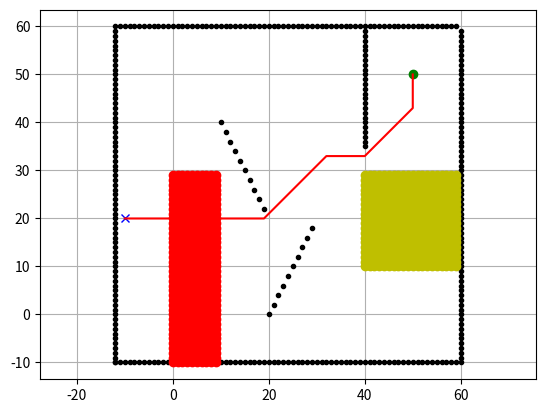

This chart was generated by the following Python code:
import math
import matplotlib.pyplot as plt
from collections import deque

class BFSPlanner:
    def __init__(self, ox, oy, resolution, rr, fc_x, fc_y, tc_x, tc_y):
        self.resolution = resolution
        self.rr = rr
        self.min_x, self.min_y = 0, 0
        self.max_x, self.max_y = 0, 0
        self.obstacle_map = None
        self.x_width, self.y_width = 0, 0
        self.motion = self.get_motion_model()
        self.calc_obstacle_map(ox, oy)

        self.fc_x = fc_x
        self.fc_y = fc_y
        self.tc_x = tc_x
        self.tc_y = tc_y

    class Node:
        def __init__(self, x, y, parent_index):
            self.x = x
            self.y = y
            self.parent_index = parent_index

        def __str__(self):
            return f"{self.x},{self.y},{self.parent_index}"

    def planning(self, sx, sy, gx, gy):
        start_node = self.Node(self.calc_xy_index(sx, self.min_x),
                               self.calc_xy_index(sy, self.min_y), -1)
        goal_node = self.Node(self.calc_xy_index(gx, self.min_x),
                              self.calc_xy_index(gy, self.min_y), -1)
        open_set, closed_set = deque([start_node]), {}  # Use a dictionary for closed_set
        closed_set[self.calc_grid_index(start_node)] = start_node  # Save the start node in closed_set
        expanded_nodes = 0  # Counter to track the number of expanded nodes

        while open_set:
            current = open_set.popleft()
            expanded_nodes += 1  # Increment the counter for each expanded node

            if current.x == goal_node.x and current.y == goal_node.y:
                print("Goal found!")
                goal_node.parent_index = current.parent_index
                break

            for i, _ in enumerate(self.motion):
                node = self.Node(current.x + self.motion[i][0],
                                 current.y + self.motion[i][1], self.calc_grid_index(current))

                if self.calc_grid_position(node.x, self.min_x) in self.tc_x:
                    if self.calc_grid_position(node.y, self.min_y) in self.tc_y:
                        pass  # Add logic if needed

                if self.calc_grid_position(node.x, self.min_x) in self.fc_x:
                    if self.calc_grid_position(node.y, self.min_y) in self.fc_y:
                        pass  # Add logic if needed

                n_id = self.calc_grid_index(node)

                if not self.verify_node(node) or n_id in closed_set:
                    continue

                open_set.append(node)
                closed_set[n_id] = node  # Store the node in the closed_set

        rx, ry = self.calc_final_path(goal_node, closed_set)
        path_length = self.calculate_path_length(rx, ry)  # Calculate the path length
        print(f"Total path length: {path_length:.4f}")
        print(f"Time cost (nodes expanded): {expanded_nodes}")
        return rx, ry

    def calculate_path_length(self, rx, ry):
        """Calculate the total length of the path considering high-cost areas."""
        length = 0
        for i in range(1, len(rx)):
            dx = rx[i] - rx[i - 1]
            dy = ry[i] - ry[i - 1]
            segment_length = math.sqrt(dx ** 2 + dy ** 2)

            # Check if the current position is in a high-cost zone
            if self.calc_grid_position(rx[i], self.min_x) in self.tc_x and self.calc_grid_position(ry[i], self.min_y) in self.tc_y:
                segment_length *= 1.3  # Apply a cost factor (e.g., 1.3 for the targeted zone)

            if self.calc_grid_position(rx[i], self.min_x) in self.fc_x and self.calc_grid_position(ry[i], self.min_y) in self.fc_y:
                segment_length *= 1.15  # Apply a higher cost factor (e.g., 1.5 for the forbidden zone)

            length += segment_length
        return length

    def calc_final_path(self, goal_node, closed_set):
        rx, ry = [self.calc_grid_position(goal_node.x, self.min_x)], [
            self.calc_grid_position(goal_node.y, self.min_y)]
        parent_index = goal_node.parent_index
        while parent_index != -1:
            n = closed_set[parent_index]
            rx.append(self.calc_grid_position(n.x, self.min_x))
            ry.append(self.calc_grid_position(n.y, self.min_y))
            parent_index = n.parent_index

        return rx, ry

    @staticmethod
    def get_motion_model():
        motion = [[1, 0], [0, 1], [-1, 0], [0, -1], [-1, -1], [-1, 1], [1, -1], [1, 1]]
        return motion

    def calc_xy_index(self, position, min_pos):
        return round((position - min_pos) / self.resolution)

    def calc_grid_position(self, index, min_position):
        return index * self.resolution + min_position

    def calc_grid_index(self, node):
        return (node.y - self.min_y) * self.x_width + (node.x - self.min_x)

    def verify_node(self, node):
        px = self.calc_grid_position(node.x, self.min_x)
        py = self.calc_grid_position(node.y, self.min_y)
        if px < self.min_x or py < self.min_y or px >= self.max_x or py >= self.max_y:
            return False
        if self.obstacle_map[node.x][node.y]:
            return False
        return True

    def calc_obstacle_map(self, ox, oy):
        self.min_x = round(min(ox))
        self.min_y = round(min(oy))
        self.max_x = round(max(ox))
        self.max_y = round(max(oy))
        self.x_width = round((self.max_x - self.min_x) / self.resolution)
        self.y_width = round((self.max_y - self.min_y) / self.resolution)
        self.obstacle_map = [[False for _ in range(self.y_width)]
                             for _ in range(self.x_width)]
        for ix in range(self.x_width):
            x = self.calc_grid_position(ix, self.min_x)
            for iy in range(self.y_width):
                y = self.calc_grid_position(iy, self.min_y)
                for iox, ioy in zip(ox, oy):
                    d = math.hypot(iox - x, ioy - y)
                    if d <= self.rr:
                        self.obstacle_map[ix][iy] = True
                        break


def main():
    sx, sy, gx, gy = 50.0, 50.0, -10.0, 20.0
    grid_size, robot_radius = 1.0, 1.0
    ox, oy = [], []
    for i in range(-12, 60): ox.append(i); oy.append(-10.0)
    for i in range(-10, 60): ox.append(60.0); oy.append(i)
    for i in range(-12, 60): ox.append(i); oy.append(60.0)
    for i in range(-10, 60): ox.append(-12.0); oy.append(i)
    for i in range(10, 20): ox.append(i); oy.append(-2 * i + 60)
    for i in range(20, 30): ox.append(i); oy.append(2 * i - 40)
    for i in range(35, 60): ox.append(40); oy.append(i)
    tc_x, tc_y, fc_x, fc_y = [], [], [], []
    for i in range(0, 10): tc_x += [i] * 40; tc_y += list(range(-10, 30))
    for i in range(40, 60): fc_x += [i] * 20; fc_y += list(range(10, 30))

    plt.plot(ox, oy, ".k")
    plt.plot(sx, sy, "og")
    plt.plot(gx, gy, "xb")
    plt.plot(fc_x, fc_y, "oy")
    plt.plot(tc_x, tc_y, "or")
    plt.grid(True)
    plt.axis("equal")

    planner = BFSPlanner(ox, oy, grid_size, robot_radius, fc_x, fc_y, tc_x, tc_y)
    rx, ry = planner.planning(sx, sy, gx, gy)

    plt.plot(rx, ry, "-r")
    plt.show()


if __name__ == '__main__':
    main()
